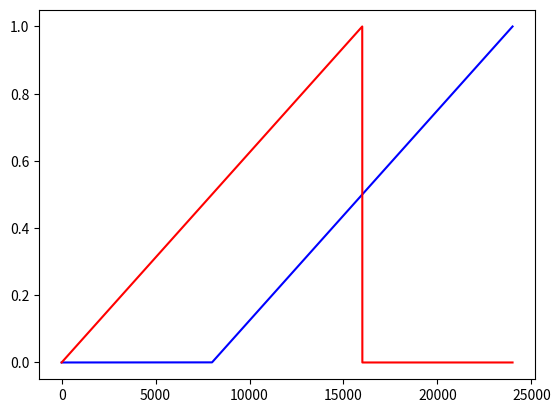

Generate this figure with matplotlib:
import numpy as np
from scipy.signal import lfilter, stft
import matplotlib.pyplot as plt

def gcc_phat(sig, refsig, fs=1, max_tau=None, interp=16):
    '''
    This function computes the offset between the signal sig and the reference signal refsig
    using the Generalized Cross Correlation - Phase Transform (GCC-PHAT)method.
    '''

    # make sure the length for the FFT is larger or equal than len(sig) + len(refsig)
    print(sig.shape, refsig.shape)
    n = sig.shape[0] + refsig.shape[0]
    print(n)
    # Generalized Cross Correlation Phase Transform
    SIG = np.fft.rfft(sig, n=n)
    REFSIG = np.fft.rfft(refsig, n=n)
    print(SIG.shape, REFSIG.shape)
    R = SIG * np.conj(REFSIG)
    print(R.shape)

    cc = np.fft.irfft(R / np.abs(R), n=(interp * n))
    print(cc.shape)
    max_shift = int(interp * n / 2)
    if max_tau:
        max_shift = np.minimum(int(interp * fs * max_tau), max_shift)
    print(max_shift)
    cc = np.concatenate((cc[-max_shift:], cc[:max_shift + 1]))
    print(cc.shape)
    # find max cross correlation index
    shift = np.argmax(np.abs(cc)) - max_shift

    tau = shift / float(interp * fs)

    return tau, cc


def rm_dc_n_dither(audio):
    # [redacted]
    alpha = 0.99
    b = [1, -1]
    a = [1, -alpha]

    audio = lfilter(b, a, audio)

    dither = np.random.uniform(low=-1, high=1, size=audio.shape)
    spow = np.std(audio)
    return audio + (1e-6 * spow) * dither


def preemphasis(audio, alpha=0.97):
    b = [1, -alpha]
    a = 1
    return lfilter(b, a, audio)


def normalize_frames(m, epsilon=1e-12):
    return (m - m.mean(1, keepdims=True)) / np.clip(m.std(1, keepdims=True), epsilon, None)


def preprocess(audio, buckets=None, sr=16000, Ws=25, Ss=10, alpha=0.97, cross=False):
    # ms to number of frames
    if not buckets:
        buckets = {100: 2,
                   200: 5,
                   300: 8,
                   400: 11,
                   500: 14,
                   600: 17,
                   700: 20,
                   800: 23,
                   900: 27,
                   1000: 30}

    Nw = round((Ws * sr) / 1000)
    Ns = round((Ss * sr) / 1000)
    # hamming window func signature
    window = np.hamming
    # get next power of 2 greater than or equal to current Nw
    nfft = 1 << (Nw - 1).bit_length()

    # Remove DC and add small dither
    audio = rm_dc_n_dither(audio)

    # Preemphasis filtering
    audio = preemphasis(audio, alpha)

    # get 512x300 spectrograms
    _, _, mag = stft(audio,
                     fs=sr,
                     window=window(Nw),
                     nperseg=Nw,
                     noverlap=Nw - Ns,
                     nfft=nfft,
                     return_onesided=False,
                     padded=False,
                     boundary=None)

    mag = normalize_frames(np.abs(mag))
    # Get the largest bucket smaller than number of column vectors i.e. frames
    rsize = max(i for i in buckets if i <= mag.shape[1])
    rstart = (mag.shape[1] - rsize) // 2
    # Return truncated spectrograms

    return mag[:, rstart:rstart + rsize]




if __name__ == "__main__":
    delay = 0.5
    fs = 16000

    refsig = np.linspace(0, 1, 16000)
    sig = np.concatenate((np.linspace(0, 0, int(delay * fs)), refsig))
    refsig = np.concatenate((refsig, np.linspace(0, 0, int(delay * fs))))


    offset, cc = gcc_phat(sig, refsig, fs=16000, interp=1)
    print(offset)
    plt.plot(sig, c='b')
    plt.plot(refsig, c='r')
    #plt.plot(cc, c='g')
    plt.show()



